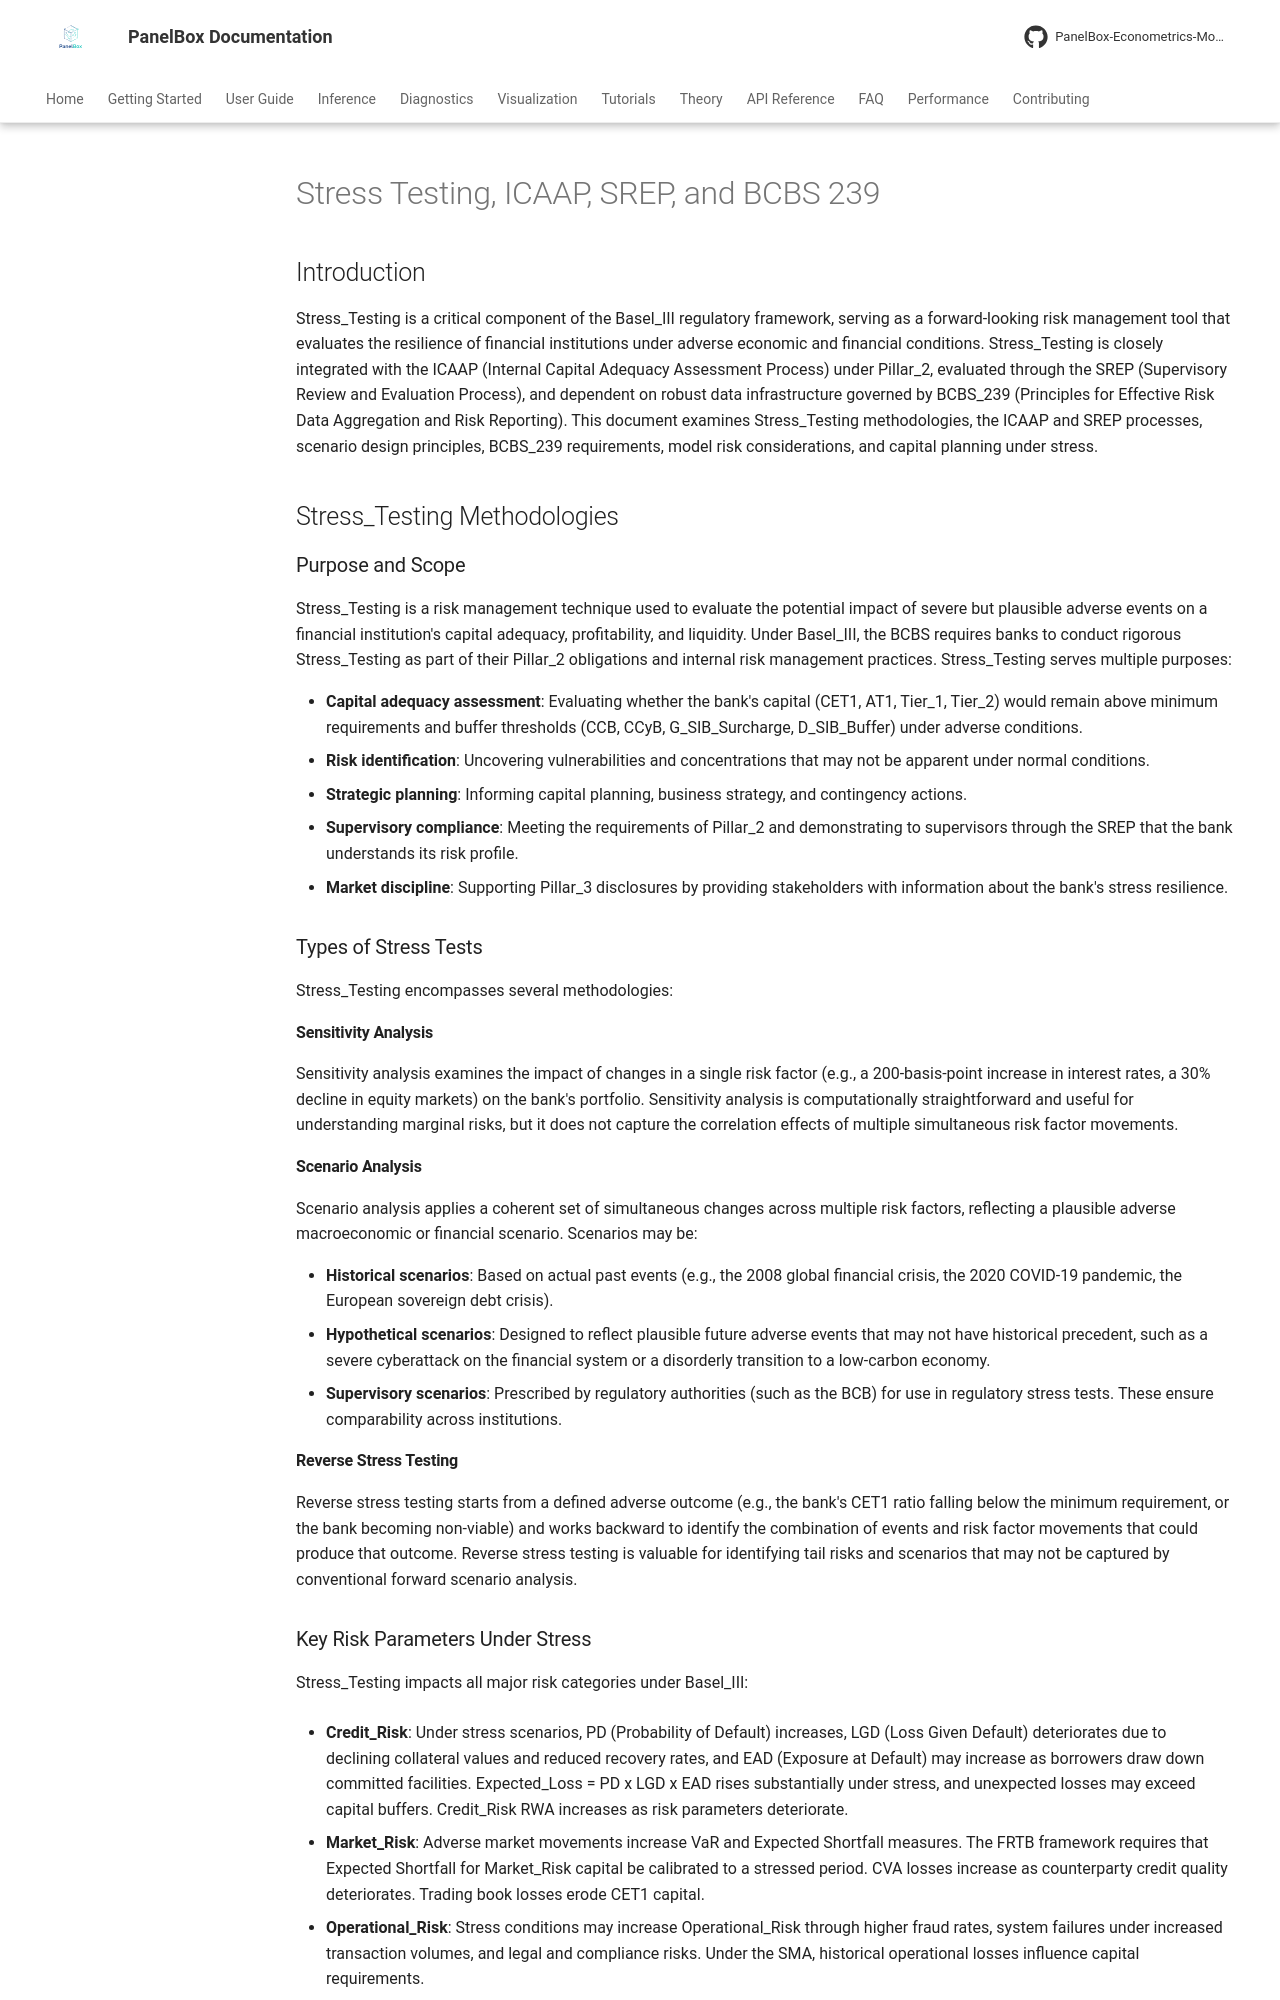

repository: PanelBox-Econometrics-Model/panelbox · page: regulatory/stress_testing/index.html · generator: mkdocs

# Stress Testing, ICAAP, SREP, and BCBS 239

## Introduction

Stress_Testing is a critical component of the Basel_III regulatory framework, serving as a forward-looking risk management tool that evaluates the resilience of financial institutions under adverse economic and financial conditions. Stress_Testing is closely integrated with the ICAAP (Internal Capital Adequacy Assessment Process) under Pillar_2, evaluated through the SREP (Supervisory Review and Evaluation Process), and dependent on robust data infrastructure governed by BCBS_239 (Principles for Effective Risk Data Aggregation and Risk Reporting). This document examines Stress_Testing methodologies, the ICAAP and SREP processes, scenario design principles, BCBS_239 requirements, model risk considerations, and capital planning under stress.

## Stress_Testing Methodologies

### Purpose and Scope

Stress_Testing is a risk management technique used to evaluate the potential impact of severe but plausible adverse events on a financial institution's capital adequacy, profitability, and liquidity. Under Basel_III, the BCBS requires banks to conduct rigorous Stress_Testing as part of their Pillar_2 obligations and internal risk management practices. Stress_Testing serves multiple purposes:

- **Capital adequacy assessment**: Evaluating whether the bank's capital (CET1, AT1, Tier_1, Tier_2) would remain above minimum requirements and buffer thresholds (CCB, CCyB, G_SIB_Surcharge, D_SIB_Buffer) under adverse conditions.
- **Risk identification**: Uncovering vulnerabilities and concentrations that may not be apparent under normal conditions.
- **Strategic planning**: Informing capital planning, business strategy, and contingency actions.
- **Supervisory compliance**: Meeting the requirements of Pillar_2 and demonstrating to supervisors through the SREP that the bank understands its risk profile.
- **Market discipline**: Supporting Pillar_3 disclosures by providing stakeholders with information about the bank's stress resilience.

### Types of Stress Tests

Stress_Testing encompasses several methodologies:

#### Sensitivity Analysis

Sensitivity analysis examines the impact of changes in a single risk factor (e.g., a 200-basis-point increase in interest rates, a 30% decline in equity markets) on the bank's portfolio. Sensitivity analysis is computationally straightforward and useful for understanding marginal risks, but it does not capture the correlation effects of multiple simultaneous risk factor movements.

#### Scenario Analysis

Scenario analysis applies a coherent set of simultaneous changes across multiple risk factors, reflecting a plausible adverse macroeconomic or financial scenario. Scenarios may be:

- **Historical scenarios**: Based on actual past events (e.g., the 2008 global financial crisis, the 2020 COVID-19 pandemic, the European sovereign debt crisis).
- **Hypothetical scenarios**: Designed to reflect plausible future adverse events that may not have historical precedent, such as a severe cyberattack on the financial system or a disorderly transition to a low-carbon economy.
- **Supervisory scenarios**: Prescribed by regulatory authorities (such as the BCB) for use in regulatory stress tests. These ensure comparability across institutions.

#### Reverse Stress Testing

Reverse stress testing starts from a defined adverse outcome (e.g., the bank's CET1 ratio falling below the minimum requirement, or the bank becoming non-viable) and works backward to identify the combination of events and risk factor movements that could produce that outcome. Reverse stress testing is valuable for identifying tail risks and scenarios that may not be captured by conventional forward scenario analysis.
